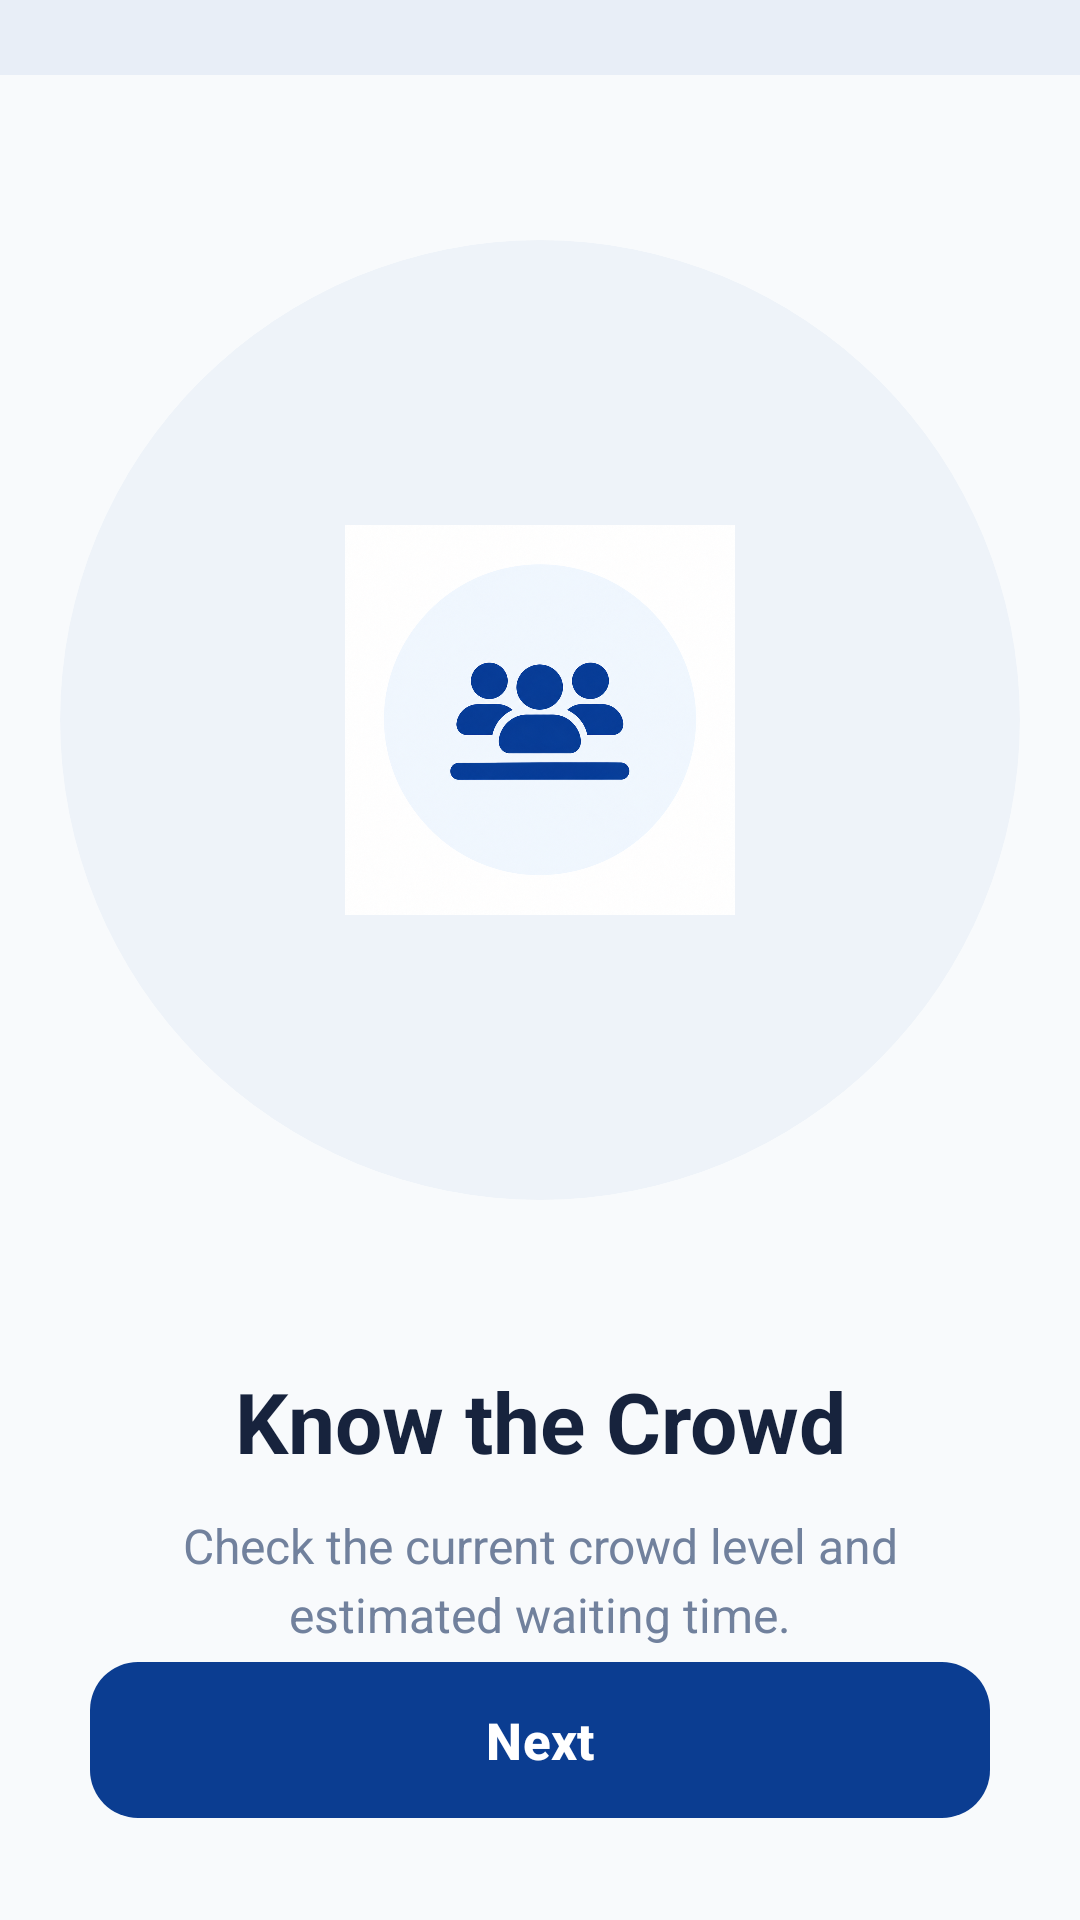

The Android layout XML behind this screen, and the referenced resources:
<!-- AndroidManifest.xml: application theme Theme.MADGovQueue -->
<!-- res/layout/activity_onboarding2.xml -->
<?xml version="1.0" encoding="utf-8"?>
<androidx.constraintlayout.widget.ConstraintLayout
    xmlns:android="http://schemas.android.com/apk/res/android"
    xmlns:app="http://schemas.android.com/apk/res-auto"
    android:layout_width="match_parent"
    android:layout_height="match_parent"
    android:background="#F8FAFC">

    
    <View
        android:id="@+id/topBar"
        android:layout_width="match_parent"
        android:layout_height="25dp"
        android:background="#E8EEF7"
        app:layout_constraintTop_toTopOf="parent" />

    
    <androidx.cardview.widget.CardView
        android:id="@+id/illustrationCard"
        android:layout_width="320dp"
        android:layout_height="320dp"
        android:layout_marginTop="55dp"
        app:cardBackgroundColor="#EEF3F9"
        app:cardCornerRadius="160dp"
        app:cardElevation="0dp"
        app:layout_constraintEnd_toEndOf="parent"
        app:layout_constraintStart_toStartOf="parent"
        app:layout_constraintTop_toBottomOf="@id/topBar">

        <ImageView
            android:id="@+id/onboardingImage"
            android:layout_width="130dp"
            android:layout_height="130dp"
            android:layout_gravity="center"
            android:contentDescription="Government office crowd illustration"
            android:src="@drawable/onboarding_crowd" />

    </androidx.cardview.widget.CardView>


    
    <TextView
        android:id="@+id/onboardingTitle"
        android:layout_width="0dp"
        android:layout_height="wrap_content"
        android:layout_marginStart="25dp"
        android:layout_marginTop="55dp"
        android:layout_marginEnd="25dp"
        android:gravity="center"
        android:text="Know the Crowd"
        android:textColor="#17233D"
        android:textSize="28sp"
        android:textStyle="bold"
        app:layout_constraintEnd_toEndOf="parent"
        app:layout_constraintStart_toStartOf="parent"
        app:layout_constraintTop_toBottomOf="@id/illustrationCard" />


    
    <TextView
        android:id="@+id/onboardingDescription"
        android:layout_width="0dp"
        android:layout_height="wrap_content"
        android:layout_marginStart="45dp"
        android:layout_marginTop="12dp"
        android:layout_marginEnd="45dp"
        android:gravity="center"
        android:lineSpacingExtra="4dp"
        android:text="Check the current crowd level and estimated waiting time."
        android:textColor="#71819D"
        android:textSize="16sp"
        app:layout_constraintEnd_toEndOf="parent"
        app:layout_constraintStart_toStartOf="parent"
        app:layout_constraintTop_toBottomOf="@id/onboardingTitle" />


    
    <LinearLayout
        android:id="@+id/pageIndicator"
        android:layout_width="wrap_content"
        android:layout_height="wrap_content"
        android:layout_marginTop="45dp"
        android:gravity="center"
        android:orientation="horizontal"
        app:layout_constraintEnd_toEndOf="parent"
        app:layout_constraintStart_toStartOf="parent"
        app:layout_constraintTop_toBottomOf="@id/onboardingDescription">

        
        <View
            android:layout_width="7dp"
            android:layout_height="7dp"
            android:background="#D2DCE9" />

        
        <View
            android:layout_width="30dp"
            android:layout_height="7dp"
            android:layout_marginStart="7dp"
            android:background="#0B3D91" />

        
        <View
            android:layout_width="7dp"
            android:layout_height="7dp"
            android:layout_marginStart="7dp"
            android:background="#D2DCE9" />

    </LinearLayout>


    
    <com.google.android.material.button.MaterialButton
        android:id="@+id/btnNext"
        android:layout_width="0dp"
        android:layout_height="60dp"
        android:layout_marginStart="30dp"
        android:layout_marginEnd="30dp"
        android:layout_marginBottom="30dp"
        android:text="Next"
        android:textAllCaps="false"
        android:textColor="#FFFFFF"
        android:textSize="17sp"
        android:textStyle="bold"
        app:backgroundTint="#0B3D91"
        app:cornerRadius="16dp"
        app:layout_constraintBottom_toBottomOf="parent"
        app:layout_constraintEnd_toEndOf="parent"
        app:layout_constraintStart_toStartOf="parent" />

</androidx.constraintlayout.widget.ConstraintLayout>
<!-- resources referenced by this layout -->
<resources>
  <!-- drawable onboarding_crowd: png bitmap (drawable, 839851 bytes) -->
  <style name="Theme.MADGovQueue" parent="Base.Theme.MADGovQueue" />
  <style name="Base.Theme.MADGovQueue" parent="Theme.Material3.DayNight.NoActionBar">
          
          
      </style>
</resources>
